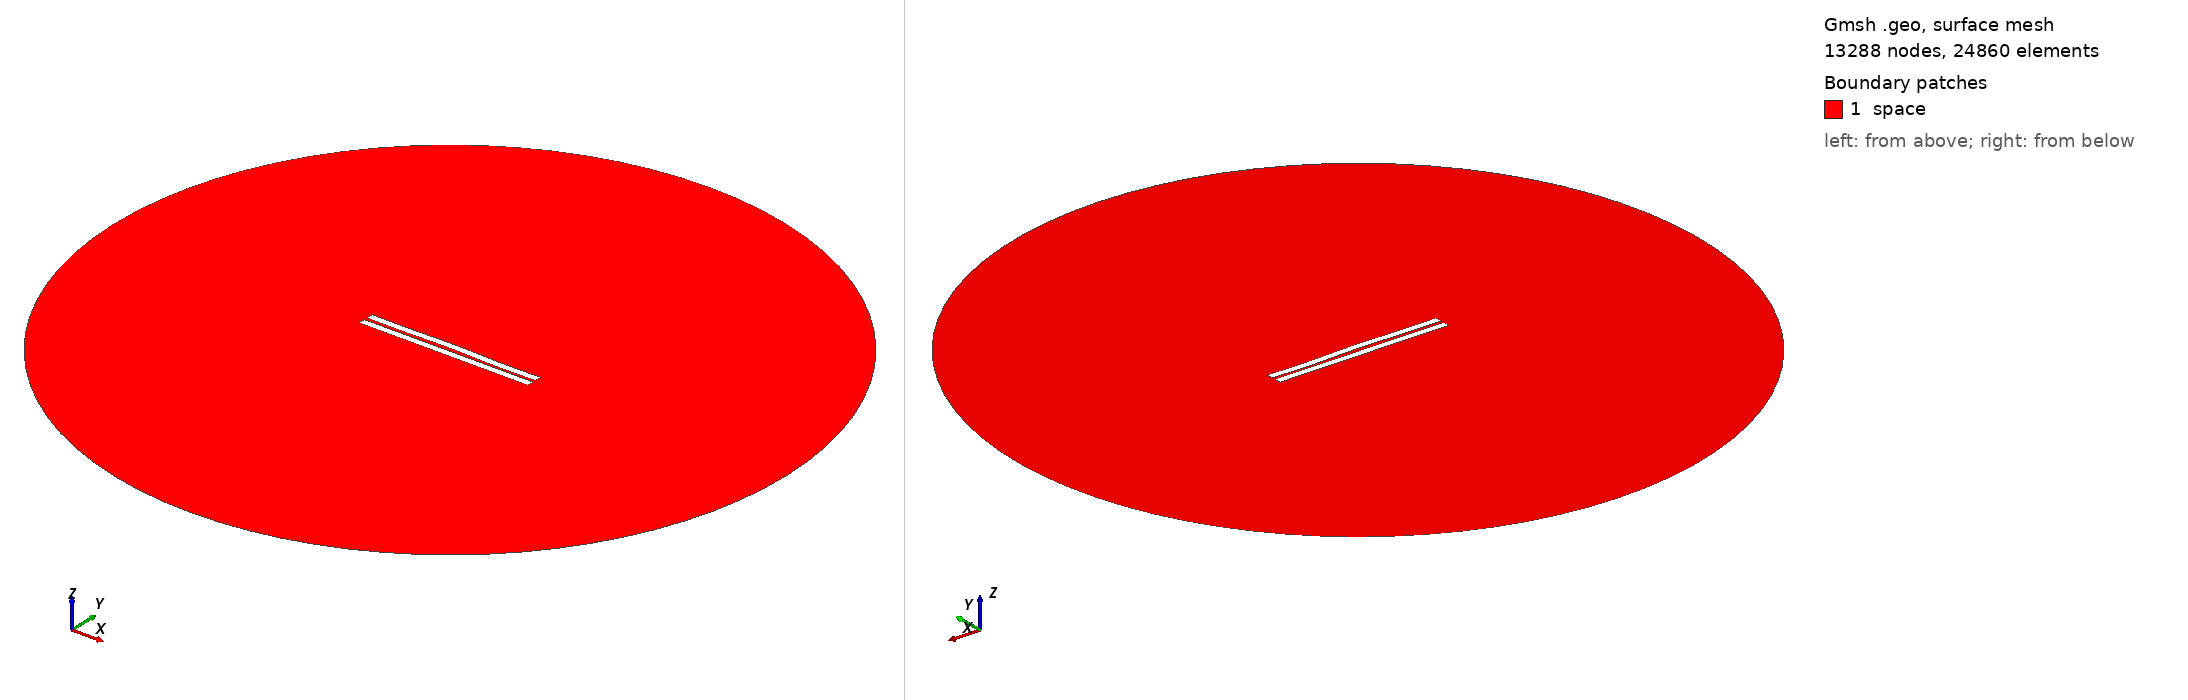

Gmsh geometry script, surface-meshed: 13288 nodes, 24860 surface elements. Boundary patches (legend numbers): 1 space. Left view from above one corner, right view from below the opposite corner. Legend entries are the model's physical surfaces. The drawing asked Gmsh for element sizes between 1% and 20% of the model's largest extent; the script's own settings can give other sizes.

=== 1366.geo (drawn) ===
//---------------------------------------
// Geometry kernel
//---------------------------------------

SetFactory("OpenCASCADE");



//---------------------------------------
// Parameters of the geometry
//---------------------------------------

// Overetch of the upper plate
overetch = 0.0;

// Distance between the plates
distance = 2.0;

// Discretization over the x axis (for the deformation)
nx = 50; 

// Length of the plate
L = 100 - overetch; 

// Number of modes
n = 4; 

// 1st mode coefficient
coeff(1) = -0.15;
beta(1) = 0.596864 * 3.1415926535 / L;

// 2nd mode coefficient
coeff(2) = 0.15;
beta(2) = 1.49418 * 3.1415926535 / L;

// 3rd mode coefficient
coeff(3) = 0.07499999999999998;
beta(3) = 2.50025 * 3.1415926535 / L;

// 4th mode coefficient
coeff(4) = -0.15;
beta(4) = 3.49999 * 3.1415926535 / L;



//---------------------------------------
// Upper plate (deformed rectangle)
//---------------------------------------

// Coordiantes of the upper plate
xmin = -50;
xmax = 50 - overetch;

// Height of the upper plate
yheight = 4 - 2 * overetch;

// Indexes of the points
UpperID[] = {};
LowerID[] = {};
LeftID[] = {};
RightID[] = {};

// Point index
p = 1;

// Horizontal edges
For i In {1:nx}
    x = xmin + (i-1)*(xmax - xmin)/(nx-1);

    y_bottom = distance / 2 + overetch;
    For j In {1:n}
        C = (Cosh(beta(j)*L) + Cos(beta(j)*L)) / (Sinh(beta(j)*L) + Sin(beta(j)*L));
        y_bottom  = y_bottom + coeff(j) * (Cosh(beta(j)*(x+50)) - Cos(beta(j)*(x+50)) - C * (Sinh(beta(j)*(x+50)) - Sin(beta(j)*(x+50))));
    EndFor

    y_top = y_bottom + yheight;

    Point(p) = {x, y_top, 0, 1.0};
    UpperID[i] = p;
    p = p + 1;

    Point(p) = {x, y_bottom, 0, 1.0};
    LowerID[i] = p;
    p = p + 1;
EndFor

// Create point lists
UpperPts[] = {}; LowerPts[] = {};
For i In {1:nx}
  UpperPts[] += {UpperID[i]};
  LowerPts[] += {LowerID[i]};
EndFor

// Build splines
Spline(1) = {UpperPts[]};
Spline(2) = {LowerPts[]};
Line(3) = {LowerPts[nx-1], UpperPts[nx-1]};
Line(4) = {LowerPts[0], UpperPts[0]};

// Build the plane surface
Curve Loop(1) = {2, 3, -1, -4};
Plane Surface(1) = {1};



//---------------------------------------
// Lower plate (rectangle)
//---------------------------------------

// Vertices
Point(1001) = {-50, -1, 0, 1.0};
Point(1002) = { 50, -1, 0, 1.0};
Point(1003) = { 50,  -5, 0, 1.0};
Point(1004) = {-50,  -5, 0, 1.0};

// Edges
Line(5) = {1001, 1002};
Line(6) = {1002, 1003};
Line(7) = {1003, 1004};
Line(8) = {1004, 1001};

// Plane surface
Line Loop(2) = {5, 6, 7, 8};
Plane Surface(2) = {2}; 



//---------------------------------------
// Outer (fictious) boundary
//---------------------------------------

// Points
Point(1005) = {0, 0, 0};       // Center
Point(1006) = {200, 0, 0};     // Start point
Point(1007) = {0, 200, 0};     // 90 degrees
Point(1008) = {-200, 0, 0};    // 180 degrees
Point(1009) = {0, -200, 0};    // 270 degrees

// Circle arcs (each needs start, center, end)
Circle(9) = {1006, 1005, 1007};
Circle(10) = {1007, 1005, 1008};
Circle(11) = {1008, 1005, 1009};
Circle(12) = {1009, 1005, 1006};

// Plane surface for the entire domain
Curve Loop(3) = {9, 10, 11, 12};
Surface(3) = {3};

// Subtract the plates from the whole domain to obtain the actual domain where we want to solve the equations
BooleanDifference{ Surface{3}; Delete; }{ Surface{1}; Surface{2}; Delete; }




//---------------------------------------
// Transfinite Lines/Curves
//---------------------------------------

// Set the number of points on the boundaries
r = 7;

// Plates
Transfinite Curve {1, 2} = 50*r Using Progression 1;
Transfinite Curve {3, 4} = 2*r Using Progression 1;
Transfinite Line {5, 7} = 50*r Using Progression 1;
Transfinite Line {6, 8} = 2*r Using Progression 1;

// Outer boundary
Transfinite Line {9, 10, 11, 12} = 20 Using Progression 1;



//---------------------------------------
// Physical groups
//---------------------------------------                

// Physical curves (boundaries)
Physical Line("force_segment", 10) = {2};
Physical Line("upper_plate", 11) = {1, 3, 4};
Physical Line("lower_plate", 12) = {5, 6, 7, 8};
Physical Line("boundary", 20) = {9, 10, 11, 12};

// Physical Surfaces
Physical Surface("space", 30) = {3};



//---------------------------------------
// 6. Generate the Mesh
//---------------------------------------

// 2D mesh generation
Mesh 2;
